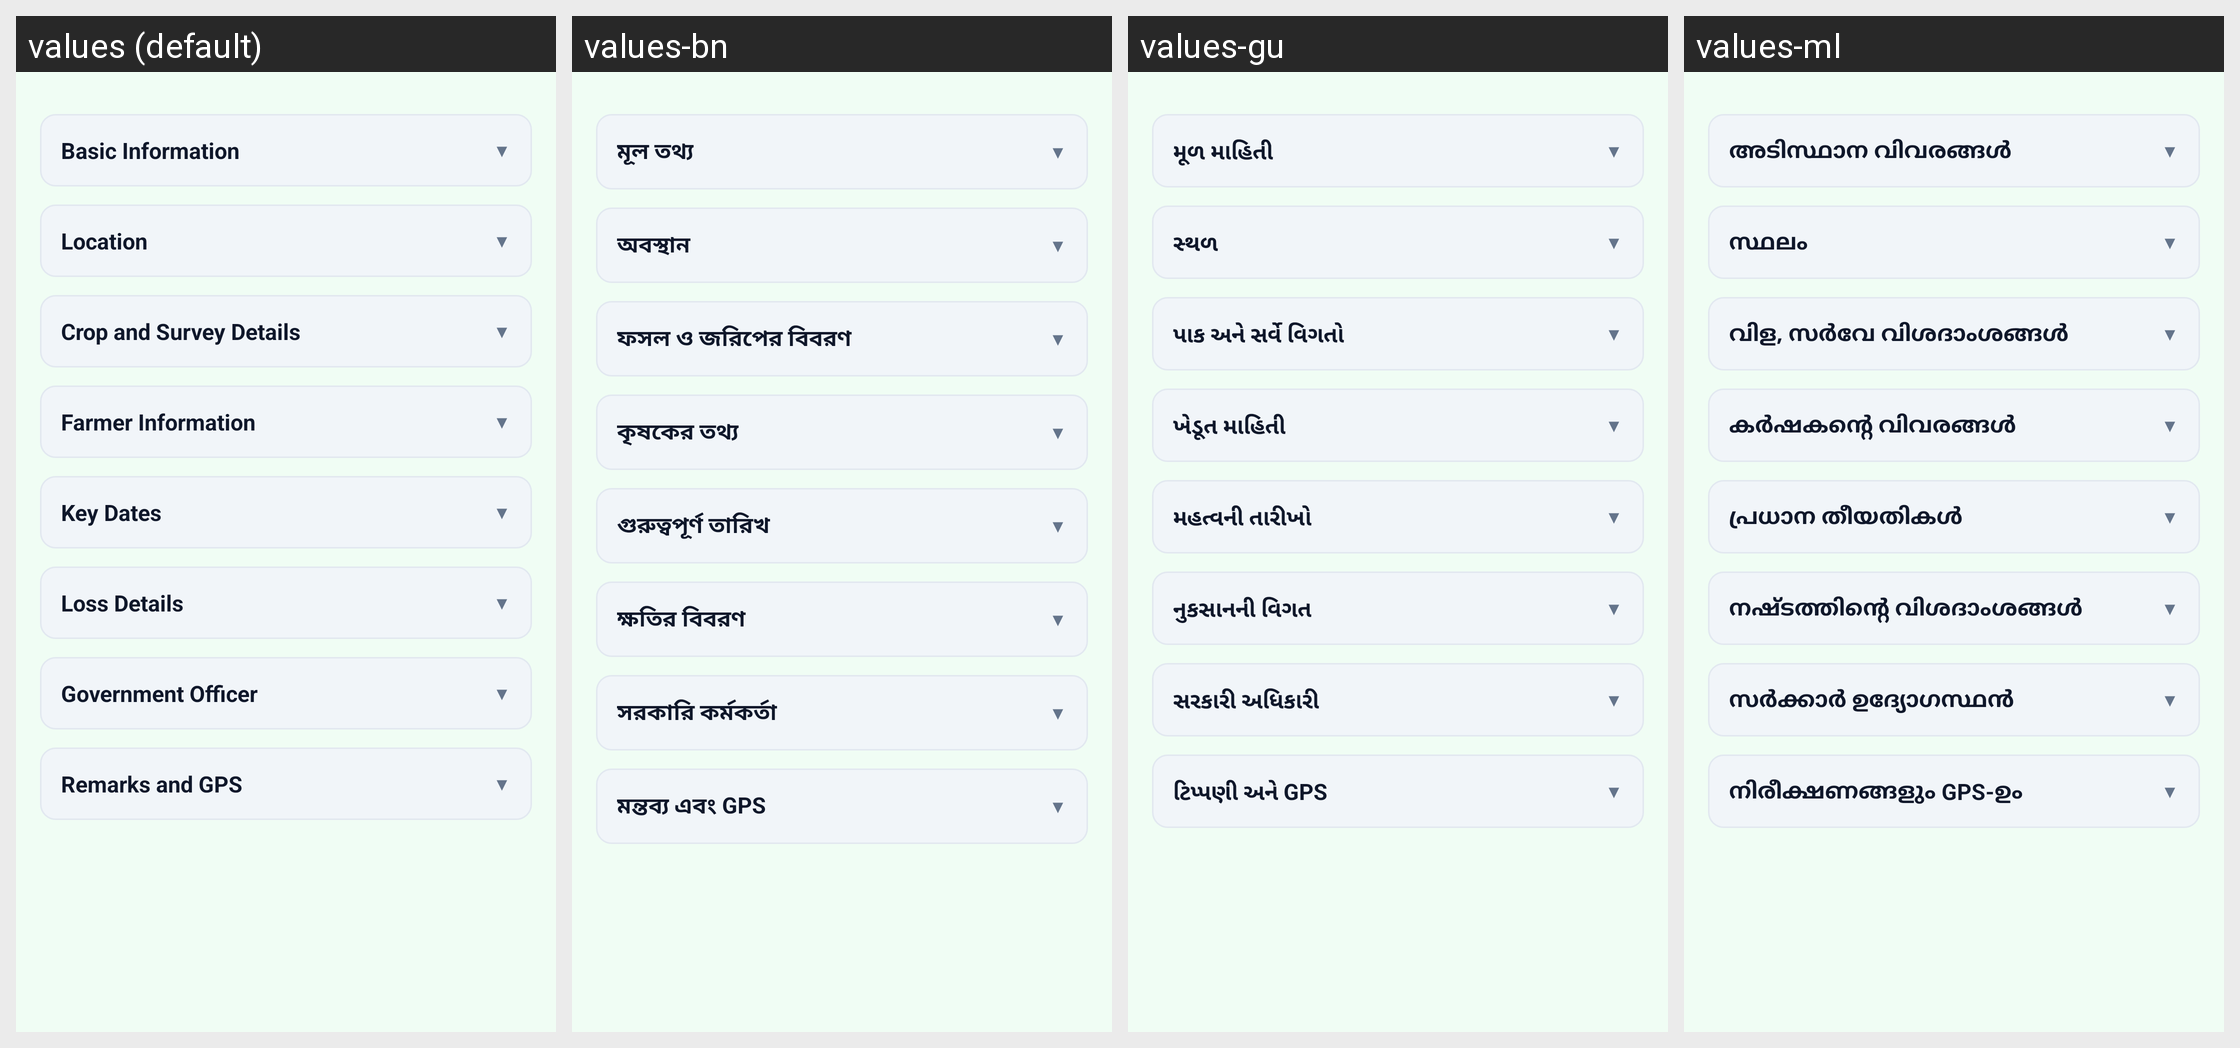

Locale-by-locale string values for the Android screen shown in this grid:
Android screen res/layout/fragment_cls_form.xml rendered under 4 locales, left to right: values (default), values-bn, values-gu, values-ml. Device: Nexus 5 (rendered at 1080×1920; each locale shown at half size, 540×960, under a caption strip naming it); theme Theme.CropSurvey.
Other locales in the repository, not shown: values-as, values-brx, values-hi, values-kn, values-ks, values-mr, values-pa, values-sat, values-ta, values-te, values-ur.
Strings drawn on this screen, with the default value and each locale's value (text and hints the layout hard-codes, and strings that could not be matched under every locale, appear in the picture but are not listed):

section_basic_info
  values: Basic Information
  values-bn: মূল তথ্য
  values-gu: મૂળ માહિતી
  values-ml: അടിസ്ഥാന വിവരങ്ങൾ

section_location
  values: Location
  values-bn: অবস্থান
  values-gu: સ્થળ
  values-ml: സ്ഥലം

section_crop_survey
  values: Crop and Survey Details
  values-bn: ফসল ও জরিপের বিবরণ
  values-gu: પાક અને સર્વે વિગતો
  values-ml: വിള, സർവേ വിശദാംശങ്ങൾ

section_farmer_info
  values: Farmer Information
  values-bn: কৃষকের তথ্য
  values-gu: ખેડૂત માહિતી
  values-ml: കർഷകന്റെ വിവരങ്ങൾ

section_key_dates
  values: Key Dates
  values-bn: গুরুত্বপূর্ণ তারিখ
  values-gu: મહત્વની તારીખો
  values-ml: പ്രധാന തീയതികൾ

section_loss_details
  values: Loss Details
  values-bn: ক্ষতির বিবরণ
  values-gu: નુકસાનની વિગત
  values-ml: നഷ്ടത്തിന്റെ വിശദാംശങ്ങൾ

section_govt_officer
  values: Government Officer
  values-bn: সরকারি কর্মকর্তা
  values-gu: સરકારી અધિકારી
  values-ml: സർക്കാർ ഉദ്യോഗസ്ഥൻ

section_remarks_gps
  values: Remarks and GPS
  values-bn: মন্তব্য এবং GPS
  values-gu: ટિપ્પણી અને GPS
  values-ml: നിരീക്ഷണങ്ങളും GPS-ഉം
